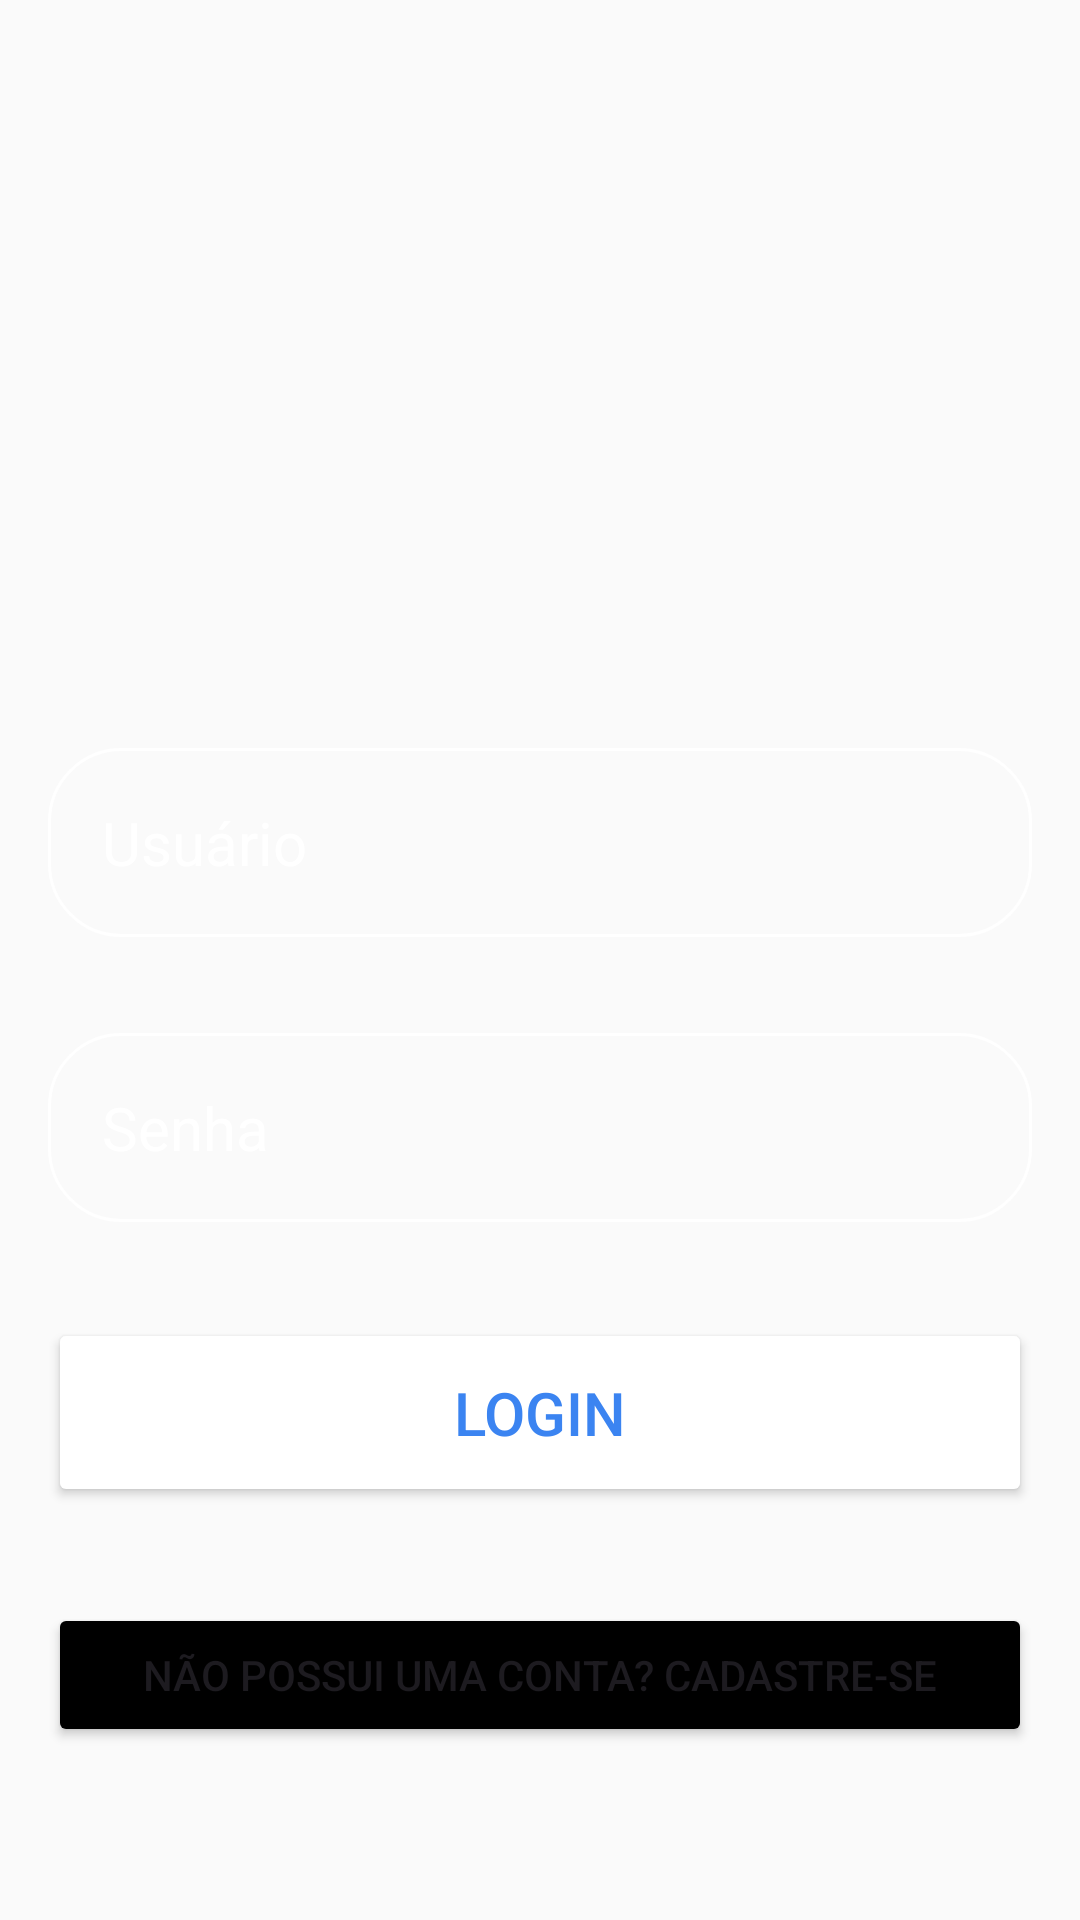

This screen was rendered from an Android layout file. Write that file and the resources it references.
<!-- AndroidManifest.xml: application theme Theme.FakeImdb -->
<!-- res/layout/activity_main.xml -->
<?xml version="1.0" encoding="utf-8"?>
<RelativeLayout xmlns:android="http://schemas.android.com/apk/res/android"
    xmlns:app="http://schemas.android.com/apk/res-auto"
    xmlns:tools="http://schemas.android.com/tools"
    android:id="@+id/main"
    android:layout_width="match_parent"
    android:layout_height="match_parent"
    android:background="@drawable/loggin_background"
    android:gravity="center"
    android:padding="16dp"
    tools:context=".MainActivity">

    <LinearLayout
        android:layout_width="match_parent"
        android:layout_height="wrap_content"
        android:gravity="center"
        android:orientation="vertical">

        <ImageView
            android:layout_width="160dp"
            android:layout_height="160dp"
            android:src="@drawable/baseline_account_circle_24"
            />

        <EditText
            android:layout_width="match_parent"
            android:layout_height="wrap_content"
            android:layout_marginTop="32dp"
            android:hint="Usuário"
            android:textColor="@color/white"
            android:textColorHint="@color/white"
            android:textSize="20sp"
            android:background="@drawable/rounded_corner"
            android:padding="18dp"
            android:inputType="text"/>

        <EditText
            android:layout_width="match_parent"
            android:layout_height="wrap_content"
            android:layout_marginTop="32dp"
            android:hint="Senha"
            android:textColor="@color/white"
            android:textColorHint="@color/white"
            android:textSize="20sp"
            android:background="@drawable/rounded_corner"
            android:padding="18dp"
            android:inputType="textPassword"
            android:id="@+id/password_input"/>
        
        <Button
            android:layout_width="match_parent"
            android:layout_height="wrap_content"
            android:text="Login"
            android:backgroundTint="@color/white"
            android:textColor="#3B84F1"
            android:padding="18dp"
            android:layout_marginTop="32dp"
            android:textSize="20sp"
            android:id="@+id/login_btn"/>

        <Button
            android:layout_width="match_parent"
            android:layout_height="wrap_content"
            android:layout_marginTop="32dp"
            android:text="Não possui uma conta? Cadastre-se"
            android:backgroundTint="@color/black"/>


    </LinearLayout>


</RelativeLayout>
<!-- resources referenced by this layout -->
<resources>
  <color name="black">#FF000000</color>
  <color name="white">#FFFFFFFF</color>
  <!-- drawable loggin_background (drawable) -->
  <?xml version="1.0" encoding="utf-8"?>
  <shape xmlns:android="http://schemas.android.com/apk/res/android">
  
      <gradient
          android:angle="100"
          android:endColor="#fafafa"
          android:startColor="#fafafa"
          android:type="linear" />
  </shape>
  <!-- drawable rounded_corner (drawable) -->
  <?xml version="1.0" encoding="utf-8"?>
  <shape xmlns:android="http://schemas.android.com/apk/res/android"
      android:shape="rectangle">
      <corners android:radius="24dp"/>
      <stroke android:width="1dip" android:color="@color/white"/>
  
  
  
  </shape>
  <style name="Theme.FakeImdb" parent="Base.Theme.FakeImdb" />
  <style name="Base.Theme.FakeImdb" parent="Theme.Material3.DayNight.NoActionBar">
          
          
      </style>
</resources>
